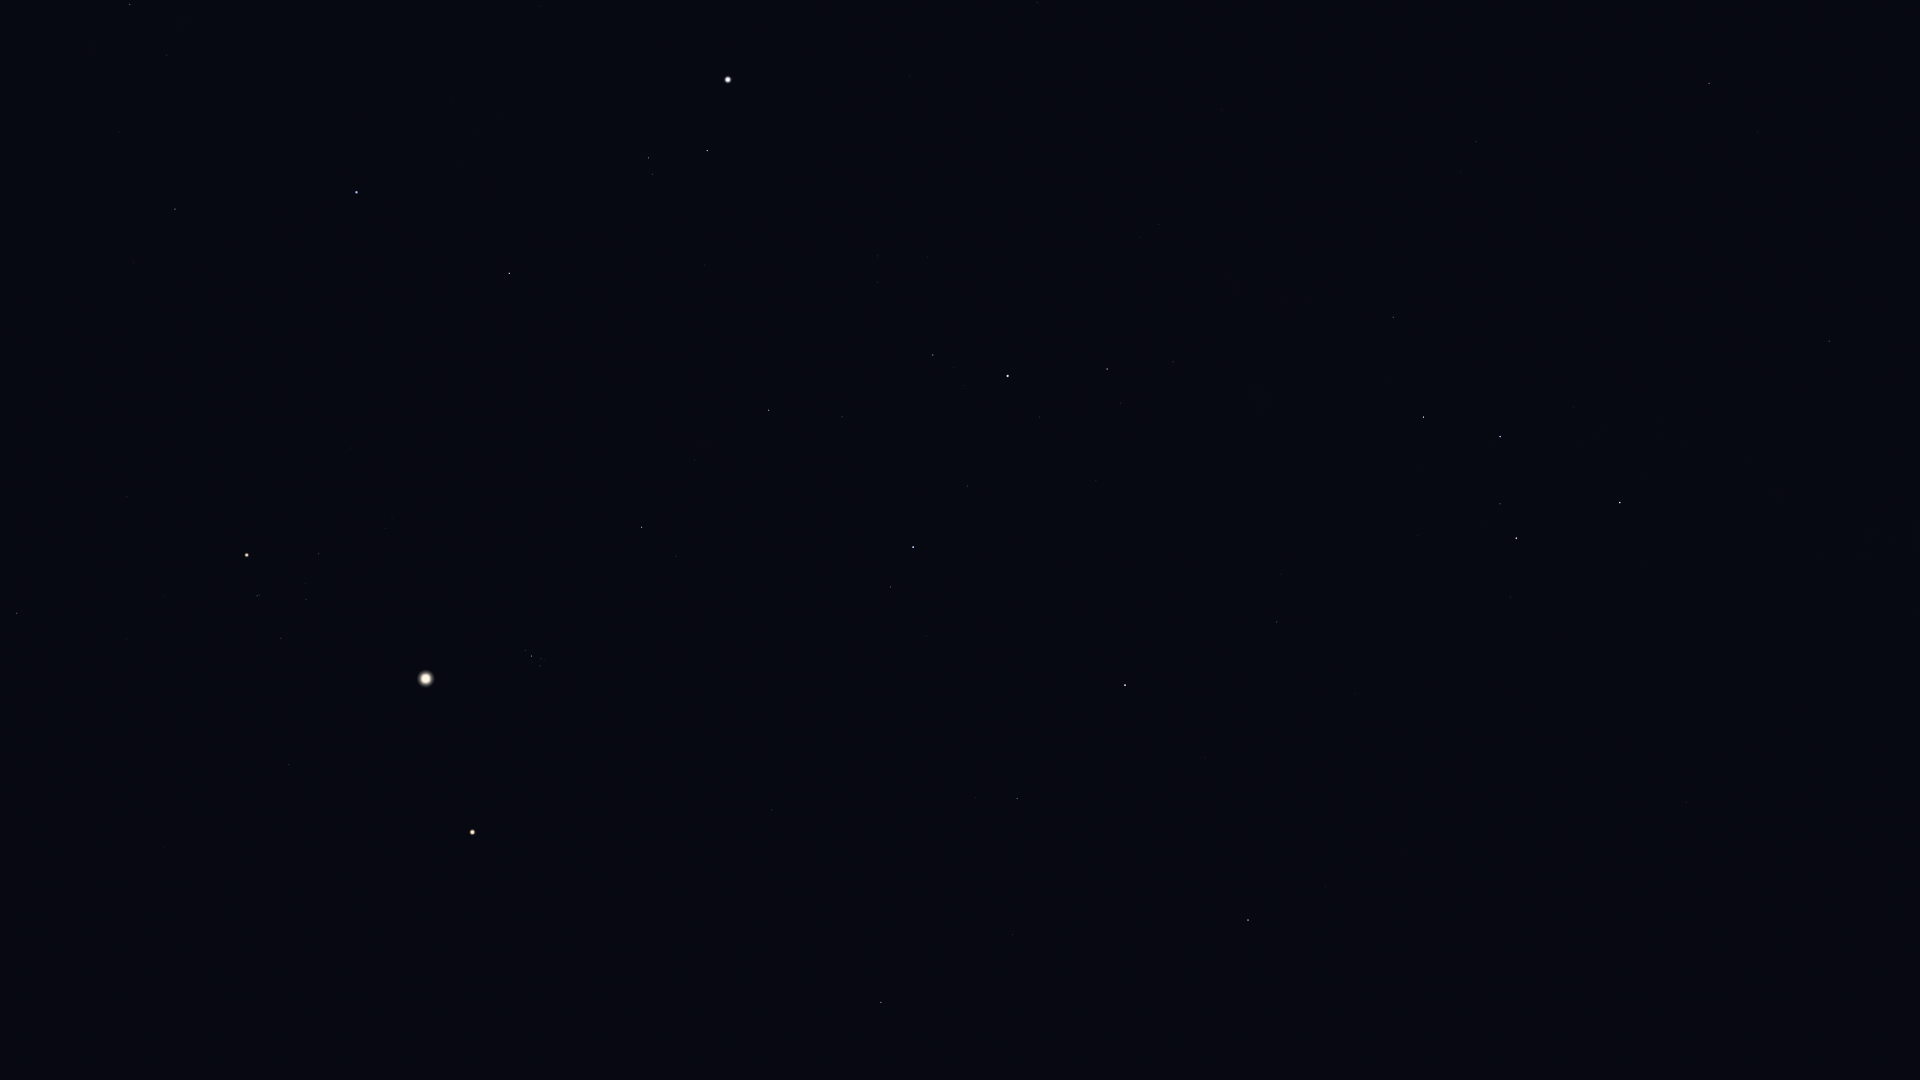

The table this chart was drawn from, first rows:
Star_ID, Name, X, Y
746, Caph, 1620, 503
2920, Fulu, 1511, 597
3092, HIP 3092, 1333, 1068
3179, Schedar, 1516, 538
3821, Achird, 1500, 504
3881, HIP 3881, 1374, 846
107418, Castula, 1489, 469
4436, HIP 4436, 1326, 887
4889, HIP 4889, 1240, 1007
5447, Mirach, 1248, 920
6193, HIP 6193, 1123, 1058
6411, Adhil, 1296, 707
6643, Bélénos, 1113, 1021
6686, Ruchbah, 1424, 417
7513, Titawin, 1205, 758
7607, Nembus, 1277, 622
8796, Mothallah, 1013, 935
8886, Segin, 1393, 317
9640, Almach, 1125, 685
9884, Hamal, 881, 1002
10670, HIP 10670, 976, 798
12191, Buna, 1019, 612
13061, Lilii Borea, 807, 785
13192, Nushagak, 1403, 107
13209, Bharani, 772, 810
13254, HIP 13254, 926, 636
13268, Miram, 1173, 362
14328, HIP 14328, 1107, 369
14576, Algol, 913, 547
14668, Misam, 968, 486
14838, Botein, 583, 853
15863, Mirfak, 1008, 376
15900, HIP 15900, 362, 965
16228, HIP 16228, 1159, 224
17358, HIP 17358, 933, 355
18246, Atik, 676, 556
17489, Celaeno, 543, 664
17499, Electra, 540, 666
17531, Taygeta, 545, 660
17573, Maia, 541, 659
17579, Asterope, 544, 656
17608, Merope, 533, 663
17702, Alcyone, 532, 656
17847, Atlas, 472, 832
17851, Pleione, 527, 649
17959, HIP 17959, 1325, 34
18505, HIP 18505, 1168, 126
18532, HIP 18532, 769, 410
18614, Menkib, 695, 460
18724, HIP 18724, 289, 765
20205, Prima Hyadum, 281, 638
20455, Secunda Hyadum, 306, 600
20648, HIP 20648, 305, 583
20889, Ain, 319, 554
20894, Chamukuy, 257, 596
21109, Hoggar, 34, 737
21421, Aldebaran, 247, 555
21881, HIP 21881, 350, 448
22449, Tabit, 17, 613
23015, Hassaleh, 509, 273
... 13 more rows
